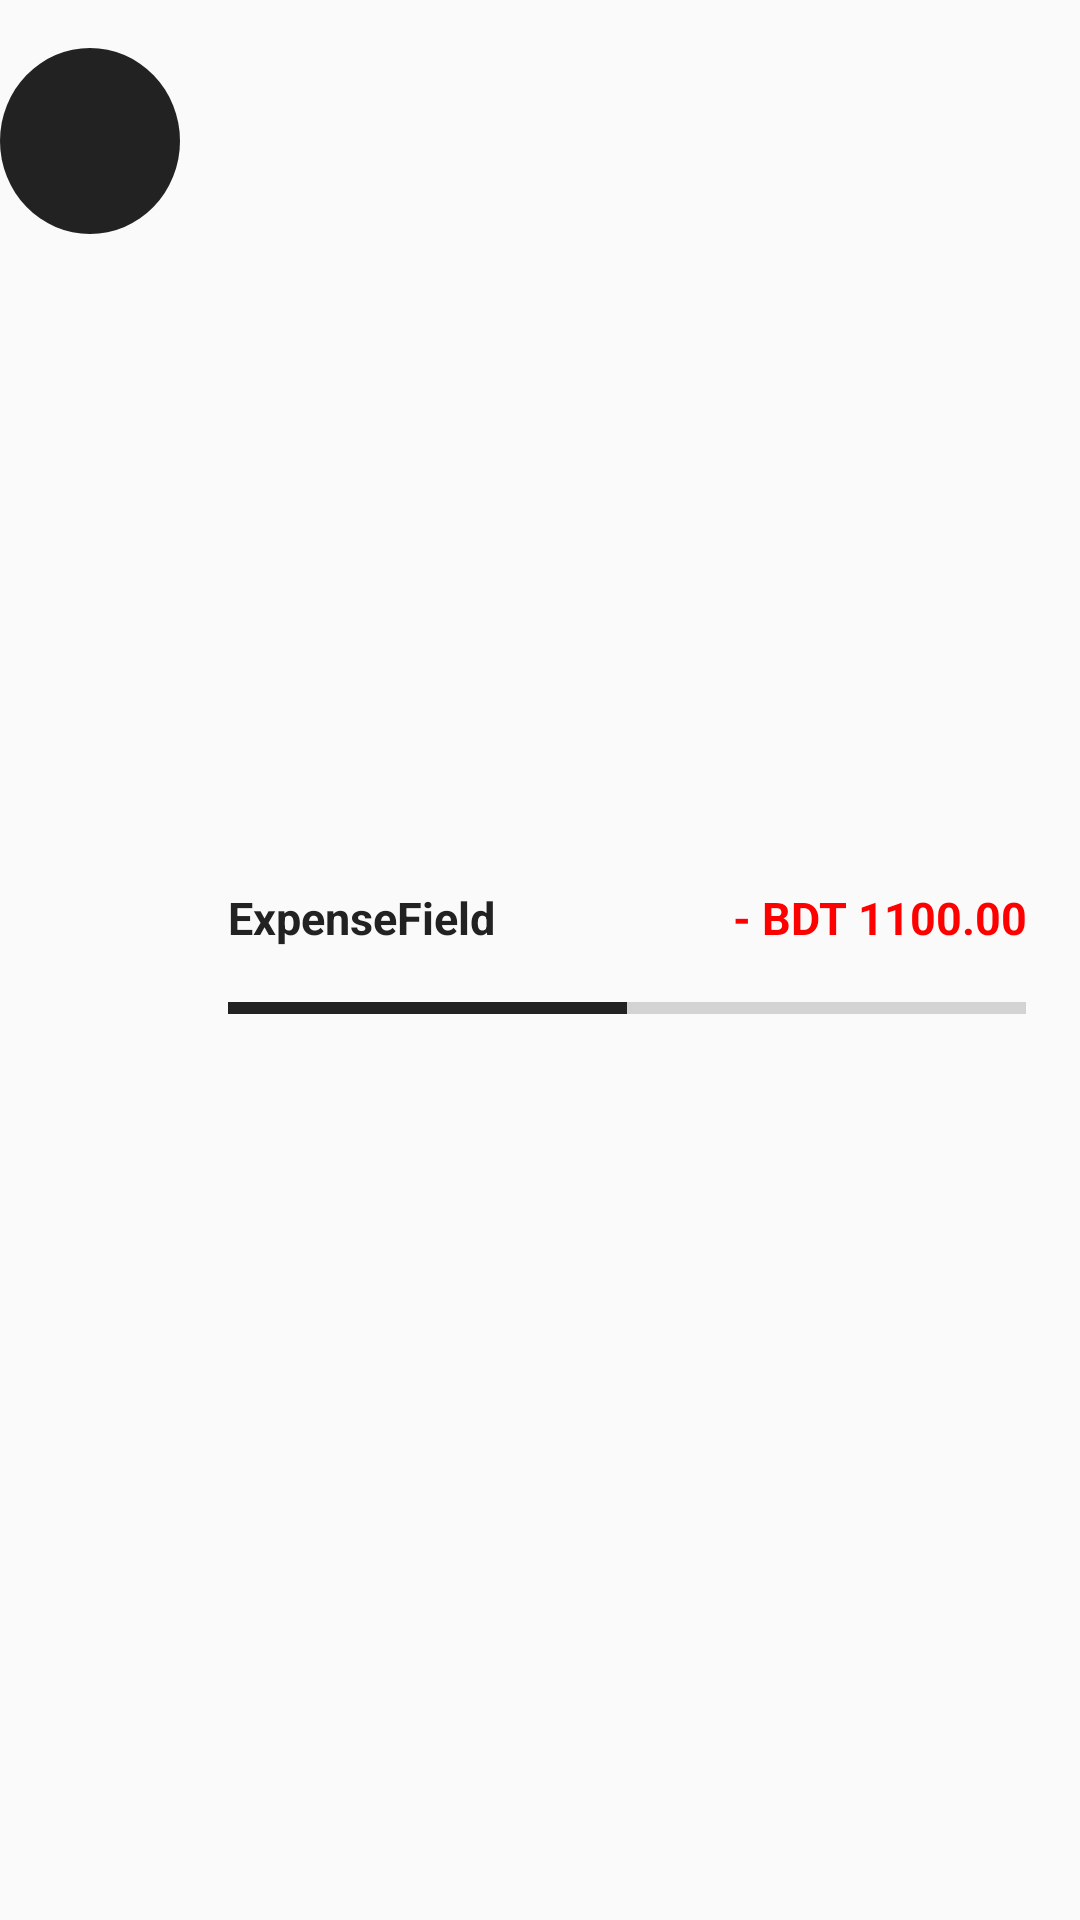

Layout XML and referenced resources for this Android screen:
<!-- AndroidManifest.xml: application theme Theme.AppCompat.Light.NoActionBar -->
<!-- res/layout/sample_view_monthly_report.xml -->
<?xml version="1.0" encoding="utf-8"?>
<LinearLayout xmlns:android="http://schemas.android.com/apk/res/android"
    android:layout_width="match_parent"
    android:layout_height="wrap_content"
    android:orientation="horizontal">

    <LinearLayout
        android:paddingVertical="16dp"
        android:weightSum="12"
        android:id="@+id/sampleViewMonthlyReport"
        android:layout_width="match_parent"
        android:layout_height="match_parent"
        android:orientation="horizontal">

        <LinearLayout
            android:layout_width="0dp"
            android:layout_height="62dp"
            android:layout_weight="2"
            android:background="@drawable/exp_img_bg"
            android:gravity="center"
            android:orientation="vertical">

            <ImageView
                android:id="@+id/transactionIconIV"
                android:layout_width="26dp"
                android:layout_height="26dp"
                android:layout_gravity="center"
                android:src="@drawable/ic_restart" />

        </LinearLayout>

        <LinearLayout
            android:layout_width="0dp"
            android:layout_height="match_parent"
            android:layout_gravity="center"
            android:layout_weight="10"
            android:gravity="center"
            android:orientation="vertical"
            android:paddingLeft="16dp"
            android:paddingRight="18dp">

            <LinearLayout
                android:layout_width="match_parent"
                android:layout_height="wrap_content"
                android:layout_marginBottom="12dp"
                android:orientation="horizontal"
                android:weightSum="12">

                <TextView
                    android:id="@+id/reportExpenseFieldTV"
                    android:layout_width="0dp"
                    android:layout_height="wrap_content"
                    android:layout_weight="6"
                    android:text="ExpenseField"
                    android:textAlignment="textStart"
                    android:textColor="@color/black_2"
                    android:textSize="15sp"
                    android:textStyle="bold" />

                <TextView
                    android:id="@+id/reportExpenseAmountTV"
                    android:layout_width="0dp"
                    android:layout_height="wrap_content"
                    android:layout_weight="6"
                    android:text="- BDT 1100.00"
                    android:textAlignment="textEnd"
                    android:textColor="@color/red"
                    android:textSize="15sp"
                    android:textStyle="bold" />

            </LinearLayout>

            <ProgressBar
                android:id="@+id/percentagePB"
                style="?android:attr/progressBarStyleHorizontal"
                android:layout_width="match_parent"
                android:layout_height="wrap_content"
                android:layout_weight="0"
                android:max="100"
                android:progress="50"
                android:progressTint="@color/black_2" />
        </LinearLayout>
    </LinearLayout>

</LinearLayout>
<!-- resources referenced by this layout -->
<resources>
  <color name="black_2">#222222</color>
  <color name="red">#FF0000</color>
  <!-- drawable exp_img_bg (drawable) -->
  <?xml version="1.0" encoding="utf-8"?>
  <selector xmlns:android="http://schemas.android.com/apk/res/android">
      <item>
          <shape android:shape="oval">
              <solid android:color="@color/black_2"/>
          </shape>
      </item>
  </selector>
</resources>
